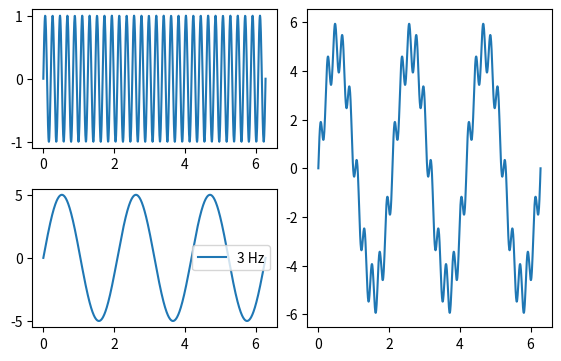

This chart was generated by the following Python code:
import numpy as np
import matplotlib.pyplot as plt

def sin(x, A, f):
    return A*np.sin(x*f)


def ft():
    fig, axd = plt.subplot_mosaic([['upper left', 'right'],
                                   ['lower left', 'right']],
                                  figsize=(5.5, 3.5), constrained_layout=True)
    x = np.linspace(0, 2*np.pi, 1000)
    y_30 = sin(x, A=1, f=30)
    y_3 = sin(x, A=5, f=3)

    axd['upper left'].plot(x, y_30, label='30 Hz')
    axd['lower left'].plot(x, y_3, label='3 Hz')
    axd['right'].plot(x, y_3+y_30, label='sum')


    plt.legend()
    plt.show()

ft()